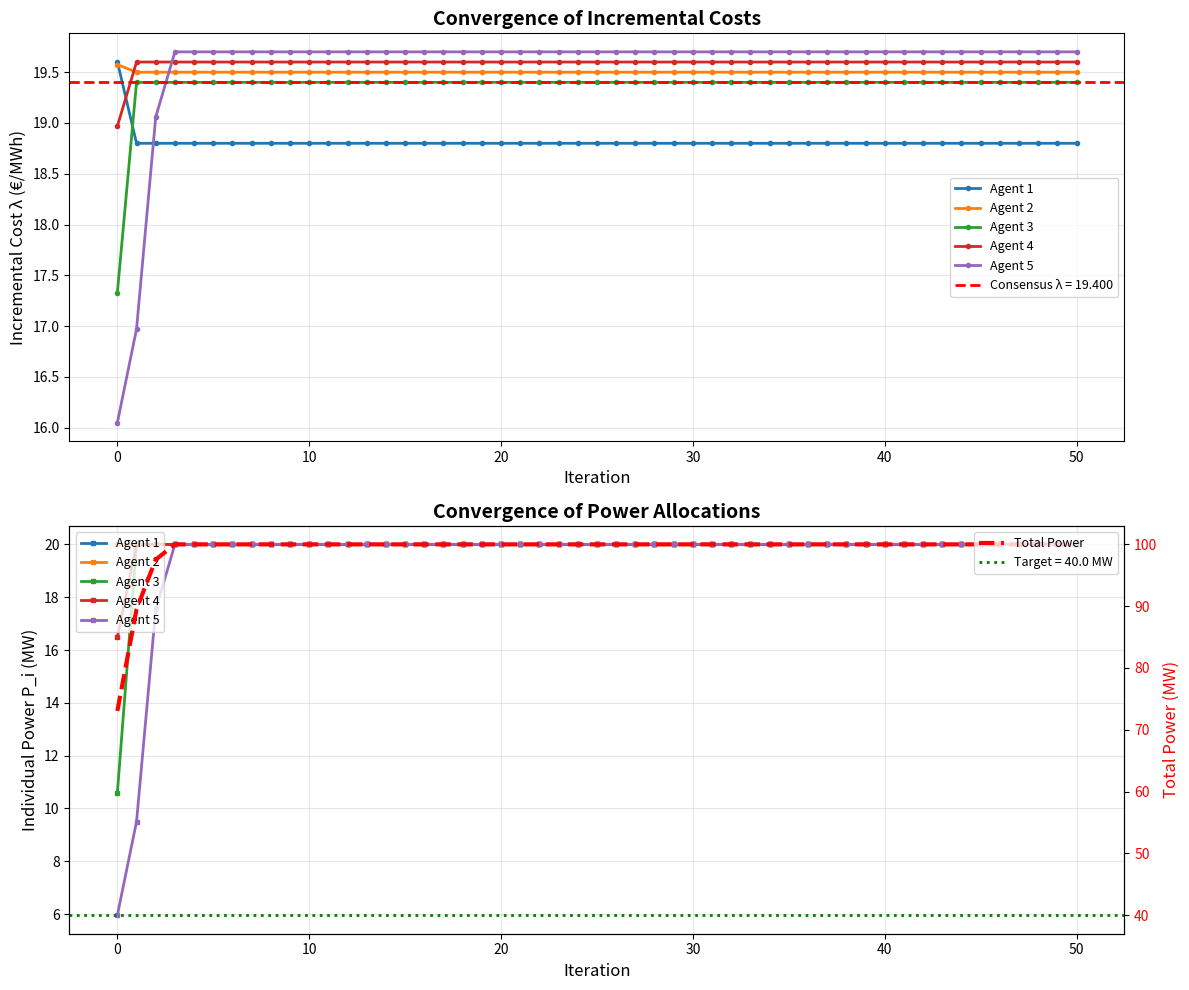

Recreate this plot in Python.
"""
Distributed Economic Dispatch using Consensus
Solves economic dispatch without central coordinator.
"""

import numpy as np
import matplotlib.pyplot as plt


class GeneratorAgent:
    """
    Generator agent with local cost function and power limits.
    """
    
    def __init__(self, agent_id, a, b, P_min, P_max):
        """
        Initialize generator agent.
        
        Cost function: C(P) = a*P^2 + b*P
        Incremental cost: λ = dC/dP = 2*a*P + b
        
        Args:
            agent_id: Agent identifier
            a: Quadratic cost coefficient
            b: Linear cost coefficient
            P_min: Minimum power limit
            P_max: Maximum power limit
        """
        self.id = agent_id
        self.a = a
        self.b = b
        self.P_min = P_min
        self.P_max = P_max
        
        # State variables
        self.lambda_val = 0.0  # Incremental cost
        self.P = 0.0  # Power output
        
    def compute_power_from_lambda(self, lambda_val):
        """
        Compute power output from incremental cost.
        
        From λ = 2*a*P + b, we get: P = (λ - b) / (2*a)
        """
        P = (lambda_val - self.b) / (2 * self.a)
        # Apply limits
        P = np.clip(P, self.P_min, self.P_max)
        return P
    
    def compute_lambda_from_power(self, P):
        """
        Compute incremental cost from power output.
        
        λ = 2*a*P + b
        """
        return 2 * self.a * P + self.b
    
    def update_power(self, lambda_consensus, rho, P_target, N):
        """
        Update power based on consensus λ and penalty term.
        
        The penalty term ρ*(P - P_target/N) enforces total power constraint.
        """
        # Compute power from consensus λ
        P_from_lambda = self.compute_power_from_lambda(lambda_consensus)
        
        # Add penalty correction
        penalty_correction = rho * (self.P - P_target / N)
        
        # New lambda with penalty
        lambda_adjusted = lambda_consensus + penalty_correction
        
        # Compute new power
        self.P = self.compute_power_from_lambda(lambda_adjusted)
        self.lambda_val = self.compute_lambda_from_power(self.P)
        
        return self.P, self.lambda_val


def create_ring_laplacian(N):
    """Create Laplacian for ring topology."""
    A = np.zeros((N, N))
    for i in range(N):
        j = (i + 1) % N
        A[i, j] = 1
        A[j, i] = 1
    
    D = np.diag(np.sum(A, axis=1))
    L = D - A
    
    return L


def distributed_economic_dispatch(agents, L, P_target, alpha=0.3, rho=0.5, 
                                  num_iterations=50):
    """
    Solve economic dispatch using distributed consensus.
    
    Args:
        agents: List of GeneratorAgent objects
        L: Laplacian matrix
        P_target: Total power demand
        alpha: Consensus step size
        rho: Penalty term weight
        num_iterations: Number of iterations
        
    Returns:
        lambda_history: Incremental costs over time
        power_history: Power outputs over time
    """
    N = len(agents)
    
    # Initialize histories
    lambda_history = np.zeros((num_iterations + 1, N))
    power_history = np.zeros((num_iterations + 1, N))
    
    # Initialize with random λ values
    for i, agent in enumerate(agents):
        agent.lambda_val = np.random.uniform(15, 20)
        agent.P = agent.compute_power_from_lambda(agent.lambda_val)
        lambda_history[0, i] = agent.lambda_val
        power_history[0, i] = agent.P
    
    # Weight matrix for consensus
    W = np.eye(N) - alpha * L
    
    # Iterations
    for t in range(num_iterations):
        # Step 1: Consensus on incremental costs
        lambda_vec = np.array([agent.lambda_val for agent in agents])
        lambda_vec = W @ lambda_vec  # Consensus update
        
        # Step 2: Each agent updates power based on consensus λ
        for i, agent in enumerate(agents):
            lambda_consensus = lambda_vec[i]
            agent.update_power(lambda_consensus, rho, P_target, N)
        
        # Record
        for i, agent in enumerate(agents):
            lambda_history[t + 1, i] = agent.lambda_val
            power_history[t + 1, i] = agent.P
    
    return lambda_history, power_history


def plot_results(lambda_history, power_history, agents, P_target):
    """Plot convergence of λ and P."""
    num_iterations, N = lambda_history.shape
    iterations = np.arange(num_iterations)
    
    fig, (ax1, ax2) = plt.subplots(2, 1, figsize=(12, 10))
    
    # Plot 1: Incremental Costs
    for i in range(N):
        ax1.plot(iterations, lambda_history[:, i], 
                label=f'Agent {i+1}', linewidth=2, marker='o', markersize=3)
    
    # Final consensus value
    final_lambda = np.mean(lambda_history[-1])
    ax1.axhline(y=final_lambda, color='red', linestyle='--', 
               linewidth=2, label=f'Consensus λ = {final_lambda:.3f}')
    
    ax1.set_xlabel('Iteration', fontsize=12)
    ax1.set_ylabel('Incremental Cost λ (€/MWh)', fontsize=12)
    ax1.set_title('Convergence of Incremental Costs', fontsize=14, fontweight='bold')
    ax1.legend(loc='right', fontsize=9)
    ax1.grid(True, alpha=0.3)
    
    # Plot 2: Power Outputs
    for i in range(N):
        ax2.plot(iterations, power_history[:, i], 
                label=f'Agent {i+1}', linewidth=2, marker='s', markersize=3)
    
    # Target line
    total_power = np.sum(power_history, axis=1)
    ax2_twin = ax2.twinx()
    ax2_twin.plot(iterations, total_power, 'r--', linewidth=3, 
                 label=f'Total Power')
    ax2_twin.axhline(y=P_target, color='green', linestyle=':', 
                    linewidth=2, label=f'Target = {P_target} MW')
    ax2_twin.set_ylabel('Total Power (MW)', fontsize=12, color='red')
    ax2_twin.tick_params(axis='y', labelcolor='red')
    
    ax2.set_xlabel('Iteration', fontsize=12)
    ax2.set_ylabel('Individual Power P_i (MW)', fontsize=12)
    ax2.set_title('Convergence of Power Allocations', fontsize=14, fontweight='bold')
    ax2.legend(loc='upper left', fontsize=9)
    ax2_twin.legend(loc='upper right', fontsize=9)
    ax2.grid(True, alpha=0.3)
    
    plt.tight_layout()
    return fig


def main():
    """Main function."""
    
    print("\n" + "="*70)
    print("DISTRIBUTED ECONOMIC DISPATCH USING CONSENSUS")
    print("="*70)
    
    # Problem setup
    N = 5
    a_vals = [0.12, 0.10, 0.11, 0.09, 0.13]
    b_vals = [14.0, 15.5, 15.0, 16.0, 14.5]
    P_min = 0.0
    P_max = 20.0
    P_target = 40.0
    
    print(f"\n📋 Problem Setup:")
    print(f"   Number of generators: {N}")
    print(f"   Target power: {P_target} MW")
    print(f"   Power limits: [{P_min}, {P_max}] MW")
    
    print(f"\n💰 Cost Functions (C_i = a_i*P_i^2 + b_i*P_i):")
    print(f"   {'Agent':>6} {'a':>8} {'b':>8}")
    print("-" * 30)
    for i in range(N):
        print(f"   {i+1:6d} {a_vals[i]:8.2f} {b_vals[i]:8.2f}")
    
    # Create agents
    agents = [GeneratorAgent(i+1, a_vals[i], b_vals[i], P_min, P_max) 
             for i in range(N)]
    
    # Create topology
    L = create_ring_laplacian(N)
    
    print(f"\n🔗 Topology: Ring")
    print(f"   Laplacian:")
    print(L)
    
    # Parameters
    alpha = 0.3  # Consensus step size
    rho = 0.5    # Penalty weight
    num_iterations = 50
    
    print(f"\n⚙️  Algorithm Parameters:")
    print(f"   Consensus step size α: {alpha}")
    print(f"   Penalty weight ρ: {rho}")
    print(f"   Iterations: {num_iterations}")
    
    print(f"\n🔄 Running distributed economic dispatch...")
    
    # Run algorithm
    lambda_history, power_history = distributed_economic_dispatch(
        agents, L, P_target, alpha, rho, num_iterations
    )
    
    # Analyze results
    print("\n" + "="*70)
    print("RESULTS")
    print("="*70)
    
    print(f"\n📊 Final Allocation:")
    print(f"   {'Agent':>6} {'Power (MW)':>12} {'λ (€/MWh)':>12} {'Cost (€)':>12}")
    print("-" * 50)
    
    total_power = 0
    total_cost = 0
    
    for i, agent in enumerate(agents):
        P_final = power_history[-1, i]
        lambda_final = lambda_history[-1, i]
        cost = agent.a * P_final**2 + agent.b * P_final
        
        print(f"   {agent.id:6d} {P_final:12.4f} {lambda_final:12.4f} {cost:12.4f}")
        
        total_power += P_final
        total_cost += cost
    
    print("-" * 50)
    print(f"   {'Total':>6} {total_power:12.4f} {'':<12} {total_cost:12.4f}")
    print(f"   {'Target':>6} {P_target:12.4f}")
    print(f"   {'Error':>6} {abs(total_power - P_target):12.4f} MW")
    
    # Check optimality condition
    lambda_final = lambda_history[-1]
    lambda_mean = np.mean(lambda_final)
    lambda_std = np.std(lambda_final)
    
    print(f"\n✓ Optimality Check (Equal Incremental Costs):")
    print(f"   Mean λ: {lambda_mean:.6f} €/MWh")
    print(f"   Std  λ: {lambda_std:.6f} €/MWh")
    
    if lambda_std < 0.01:
        print(f"   → ✅ Incremental costs equalized (optimal)")
    else:
        print(f"   → ⚠️  Some variation remains (near-optimal)")
    
    # Plot
    print(f"\n📈 Generating plots...")
    fig = plot_results(lambda_history, power_history, agents, P_target)
    fig.savefig('economic_dispatch_consensus.png', dpi=150, bbox_inches='tight')
    print(f"   Plot saved as 'economic_dispatch_consensus.png'")
    plt.show()
    
    # Summary
    print("\n" + "="*70)
    print("SUMMARY")
    print("="*70)
    
    print(f"\n✅ Distributed Economic Dispatch Achieved:")
    print(f"   • Total power: {total_power:.2f} MW (target: {P_target} MW)")
    print(f"   • Power error: {abs(total_power - P_target):.4f} MW")
    print(f"   • Total cost: {total_cost:.2f} €")
    print(f"   • All λ_i converged to: {lambda_mean:.3f} ± {lambda_std:.3f} €/MWh")
    
    print(f"\n💡 Key Insights:")
    print(f"   • No central coordinator needed")
    print(f"   • Each agent only knows its own cost function")
    print(f"   • Consensus on λ ensures optimal allocation")
    print(f"   • Penalty term ρ enforces power balance")
    
    print(f"\n📚 Why This Works:")
    print(f"   • Optimal ED requires equal incremental costs")
    print(f"   • Consensus algorithm makes λ_i equal for all i")
    print(f"   • Each agent computes P_i from λ_i using local cost function")
    print(f"   • Penalty term drives Σ P_i toward target")
    
    print("\n✅ Simulation complete!\n")


if __name__ == "__main__":
    main()